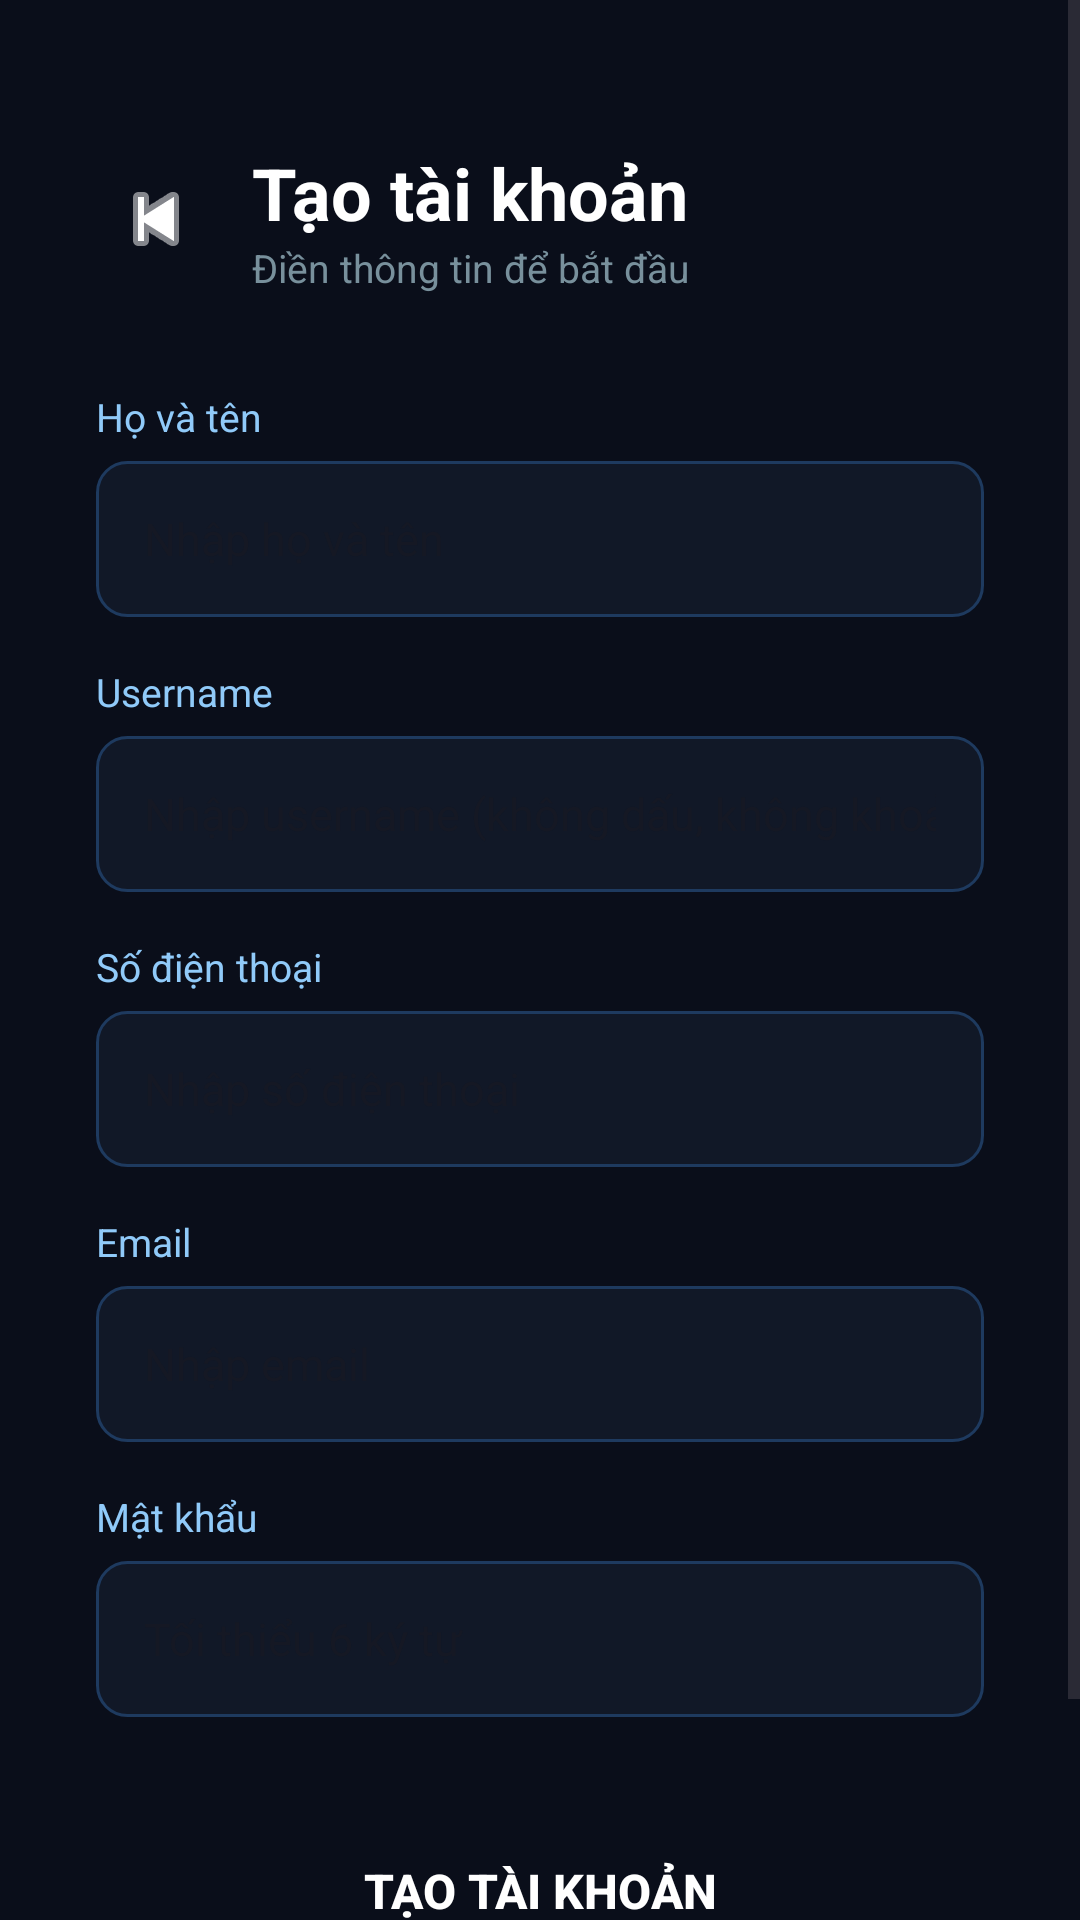

Reconstruct the res/layout file that produces this screen, plus the resources it refers to.
<!-- AndroidManifest.xml: application theme Theme.FriendMap -->
<!-- res/layout/activity_register.xml -->
<?xml version="1.0" encoding="utf-8"?>
<ScrollView xmlns:android="http://schemas.android.com/apk/res/android"
    xmlns:app="http://schemas.android.com/apk/res-auto"
    android:layout_width="match_parent"
    android:layout_height="match_parent"
    android:background="#0A0E1A"
    android:fillViewport="true">

    <LinearLayout
        android:layout_width="match_parent"
        android:layout_height="wrap_content"
        android:orientation="vertical"
        android:padding="32dp">

        
        <LinearLayout
            android:layout_width="match_parent"
            android:layout_height="wrap_content"
            android:orientation="horizontal"
            android:gravity="center_vertical"
            android:layout_marginBottom="32dp"
            android:layout_marginTop="16dp">

            <ImageButton
                android:id="@+id/btnBack"
                android:layout_width="40dp"
                android:layout_height="40dp"
                android:src="@android:drawable/ic_media_previous"
                android:background="?attr/selectableItemBackgroundBorderless"
                android:layout_marginEnd="12dp"
                app:tint="#FFFFFF" />

            <LinearLayout
                android:layout_width="wrap_content"
                android:layout_height="wrap_content"
                android:orientation="vertical">

                <TextView
                    android:layout_width="wrap_content"
                    android:layout_height="wrap_content"
                    android:text="Tạo tài khoản"
                    android:textColor="#FFFFFF"
                    android:textSize="24sp"
                    android:textStyle="bold"/>

                <TextView
                    android:layout_width="wrap_content"
                    android:layout_height="wrap_content"
                    android:text="Điền thông tin để bắt đầu"
                    android:textColor="#78909C"
                    android:textSize="13sp"/>

            </LinearLayout>
        </LinearLayout>

        
        <TextView
            android:layout_width="match_parent"
            android:layout_height="wrap_content"
            android:text="Họ và tên"
            android:textColor="#90CAF9"
            android:textSize="13sp"
            android:layout_marginBottom="6dp"/>

        <EditText
            android:id="@+id/etHoTen"
            android:layout_width="match_parent"
            android:layout_height="52dp"
            android:hint="Nhập họ và tên"
            android:textColor="#FFFFFF"
            android:textSize="15sp"
            android:background="@drawable/bg_input"
            android:paddingStart="16dp"
            android:paddingEnd="16dp"
            android:inputType="textPersonName"
            android:layout_marginBottom="16dp"/>

        
        <TextView
            android:layout_width="match_parent"
            android:layout_height="wrap_content"
            android:text="Username"
            android:textColor="#90CAF9"
            android:textSize="13sp"
            android:layout_marginBottom="6dp"/>

        <EditText
            android:id="@+id/etUsername"
            android:layout_width="match_parent"
            android:layout_height="52dp"
            android:hint="Nhập username (không dấu, không khoảng trắng)"
            android:textColor="#FFFFFF"
            android:textSize="15sp"
            android:background="@drawable/bg_input"
            android:paddingStart="16dp"
            android:paddingEnd="16dp"
            android:inputType="textNoSuggestions"
            android:layout_marginBottom="16dp"/>

        
        <TextView
            android:layout_width="match_parent"
            android:layout_height="wrap_content"
            android:text="Số điện thoại"
            android:textColor="#90CAF9"
            android:textSize="13sp"
            android:layout_marginBottom="6dp"/>

        <EditText
            android:id="@+id/etPhone"
            android:layout_width="match_parent"
            android:layout_height="52dp"
            android:hint="Nhập số điện thoại"
            android:textColor="#FFFFFF"
            android:textSize="15sp"
            android:background="@drawable/bg_input"
            android:paddingStart="16dp"
            android:paddingEnd="16dp"
            android:inputType="phone"
            android:layout_marginBottom="16dp"/>

        
        <TextView
            android:layout_width="match_parent"
            android:layout_height="wrap_content"
            android:text="Email"
            android:textColor="#90CAF9"
            android:textSize="13sp"
            android:layout_marginBottom="6dp"/>

        <EditText
            android:id="@+id/etEmail"
            android:layout_width="match_parent"
            android:layout_height="52dp"
            android:hint="Nhập email"
            android:textColor="#FFFFFF"
            android:textSize="15sp"
            android:background="@drawable/bg_input"
            android:paddingStart="16dp"
            android:paddingEnd="16dp"
            android:inputType="textEmailAddress"
            android:layout_marginBottom="16dp"/>

        
        <TextView
            android:layout_width="match_parent"
            android:layout_height="wrap_content"
            android:text="Mật khẩu"
            android:textColor="#90CAF9"
            android:textSize="13sp"
            android:layout_marginBottom="6dp"/>

        <EditText
            android:id="@+id/etPassword"
            android:layout_width="match_parent"
            android:layout_height="52dp"
            android:hint="Tối thiểu 6 ký tự"
            android:textColor="#FFFFFF"
            android:textSize="15sp"
            android:background="@drawable/bg_input"
            android:paddingStart="16dp"
            android:paddingEnd="16dp"
            android:inputType="textPassword"
            android:layout_marginBottom="32dp"/>

        
        <Button
            android:id="@+id/btnRegister"
            android:layout_width="match_parent"
            android:layout_height="52dp"
            android:text="Tạo tài khoản"
            android:textColor="#FFFFFF"
            android:textSize="16sp"
            android:textStyle="bold"
            android:background="@drawable/bg_button_primary"
            android:layout_marginBottom="16dp"/>

        
        <LinearLayout
            android:layout_width="wrap_content"
            android:layout_height="wrap_content"
            android:orientation="horizontal"
            android:gravity="center"
            android:layout_gravity="center">

            <TextView
                android:layout_width="wrap_content"
                android:layout_height="wrap_content"
                android:text="Đã có tài khoản? "
                android:textColor="#78909C"
                android:textSize="14sp"/>

            <TextView
                android:id="@+id/tvLogin"
                android:layout_width="wrap_content"
                android:layout_height="wrap_content"
                android:text="Đăng nhập"
                android:textColor="#1E88E5"
                android:textSize="14sp"
                android:textStyle="bold"/>

        </LinearLayout>

    </LinearLayout>
</ScrollView>
<!-- resources referenced by this layout -->
<resources>
  <!-- drawable bg_input (drawable) -->
  <?xml version="1.0" encoding="utf-8"?>
  <shape xmlns:android="http://schemas.android.com/apk/res/android"
      android:shape="rectangle">
      <solid android:color="#111827"/>
      <stroke android:width="1dp" android:color="#1E3A5F"/>
      <corners android:radius="10dp"/>
  </shape>
  <style name="Theme.FriendMap" parent="Base.Theme.FriendMap" />
  <style name="Base.Theme.FriendMap" parent="Theme.Material3.DayNight.NoActionBar">
          
          
      </style>
</resources>
